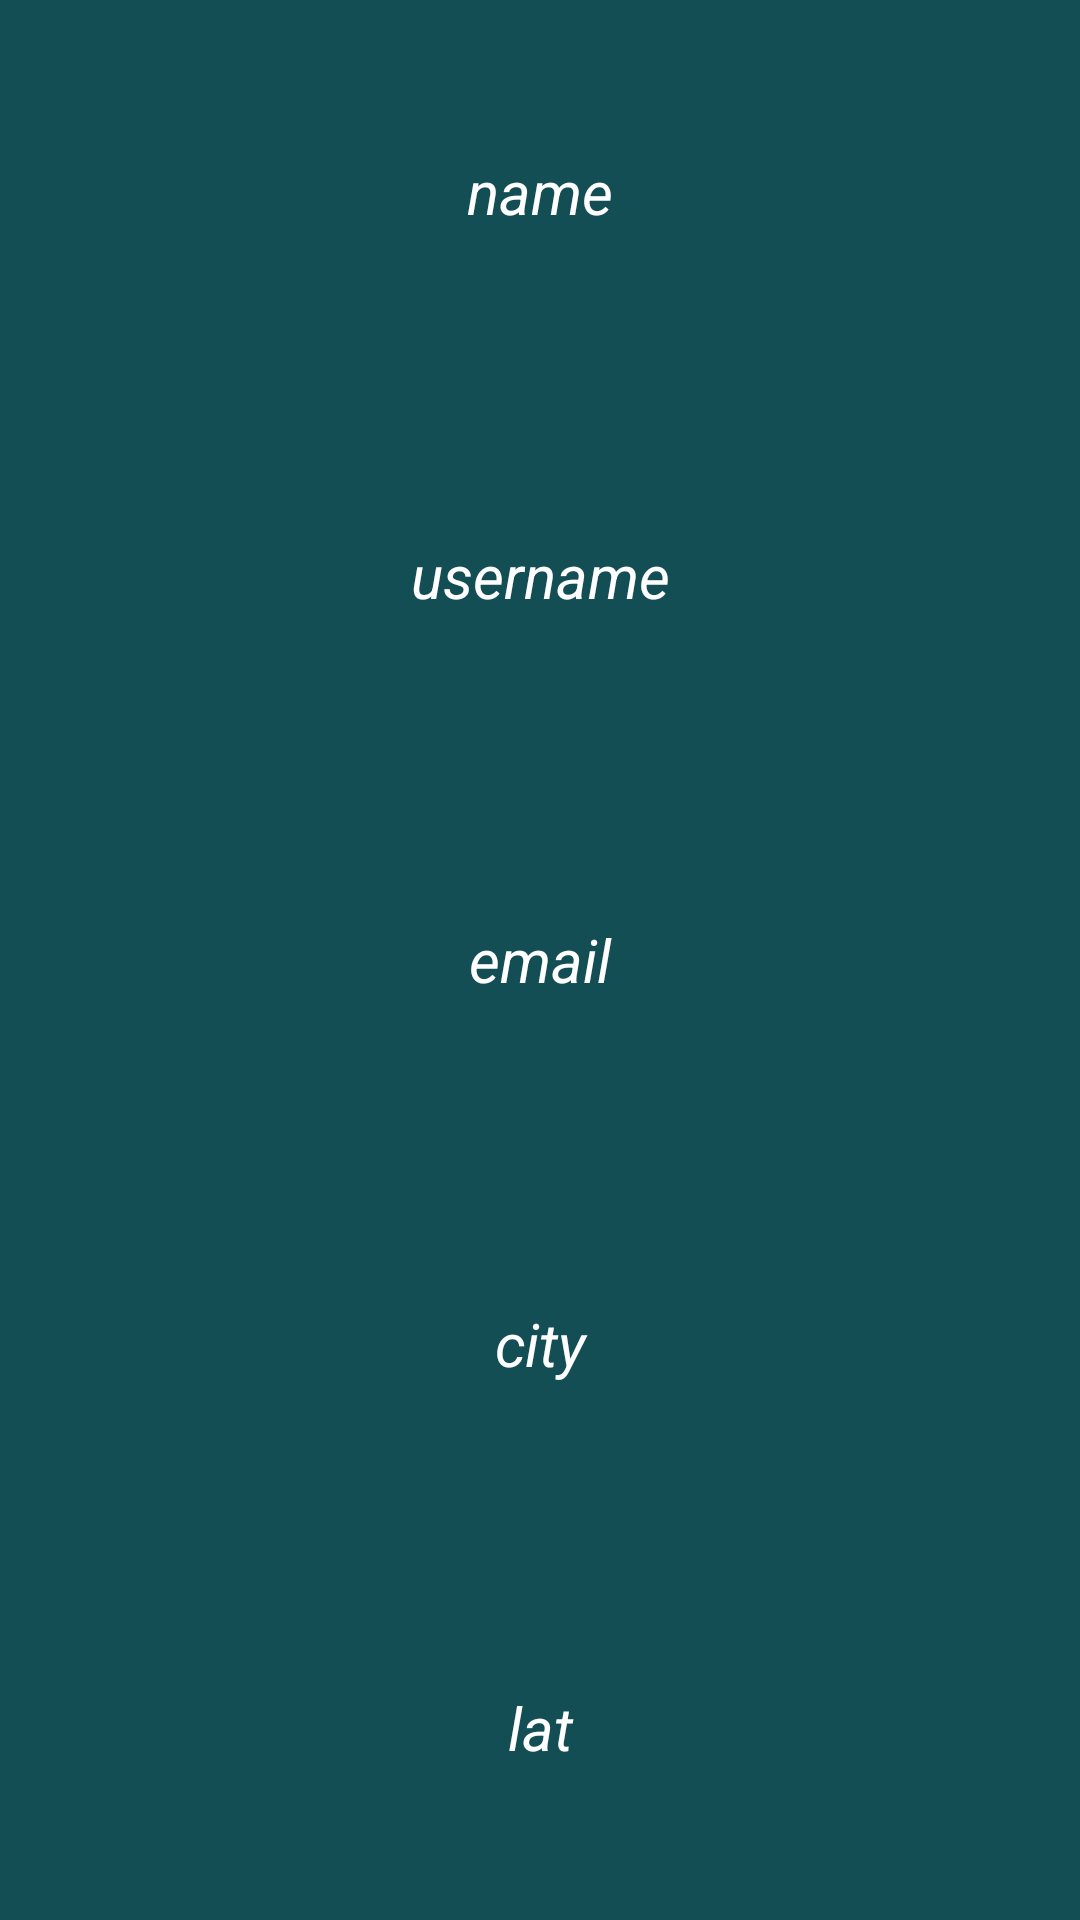

Write the Android layout XML for this screen, with the resource values it uses.
<!-- AndroidManifest.xml: application theme Theme.VOLLEY_DEMO -->
<!-- res/layout/recyclerview_item_layout.xml -->
<?xml version="1.0" encoding="utf-8"?>
<LinearLayout xmlns:android="http://schemas.android.com/apk/res/android"
    android:layout_width="match_parent"
    android:layout_height="350dp"
    android:layout_margin="10dp"
    android:orientation="vertical"
    android:background="#134E55">

    <TextView
        android:id="@+id/n1"
        android:layout_width="match_parent"
        android:layout_height="match_parent"
        android:layout_weight="1"
        android:textColor="@color/white"
        android:text="name"
        android:textSize="20dp"
        android:textStyle="italic"
        android:gravity="center"/>
    <TextView
        android:id="@+id/n2"
        android:layout_width="match_parent"
        android:layout_height="match_parent"
        android:layout_weight="1"
        android:textColor="@color/white"
        android:text="username"
        android:textSize="20dp"
        android:textStyle="italic"
        android:gravity="center"/>
    <TextView
        android:id="@+id/n3"
        android:layout_width="match_parent"
        android:layout_height="match_parent"
        android:layout_weight="1"
        android:textColor="@color/white"
        android:text="email"
        android:textSize="20dp"
        android:textStyle="italic"
        android:gravity="center"/>
    <TextView
        android:id="@+id/n4"
        android:layout_width="match_parent"
        android:layout_height="match_parent"
        android:layout_weight="1"
        android:textColor="@color/white"
        android:text="city"
        android:textSize="20dp"
        android:textStyle="italic"
        android:gravity="center"/>
    <TextView
        android:id="@+id/n5"
        android:layout_width="match_parent"
        android:layout_height="match_parent"
        android:layout_weight="1"
        android:textColor="@color/white"
        android:text="lat"
        android:textSize="20dp"
        android:textStyle="italic"
        android:gravity="center"/>


</LinearLayout>
<!-- resources referenced by this layout -->
<resources>
  <style name="Theme.VOLLEY_DEMO" parent="Base.Theme.VOLLEY_DEMO" />
  <style name="Base.Theme.VOLLEY_DEMO" parent="Theme.Material3.DayNight.NoActionBar">
          
          
      </style>
  <!-- not gathered from this repository: default colours our renderer supplied (Android Studio template values) -->
  <color name="white">#FFFFFFFF</color>
</resources>
